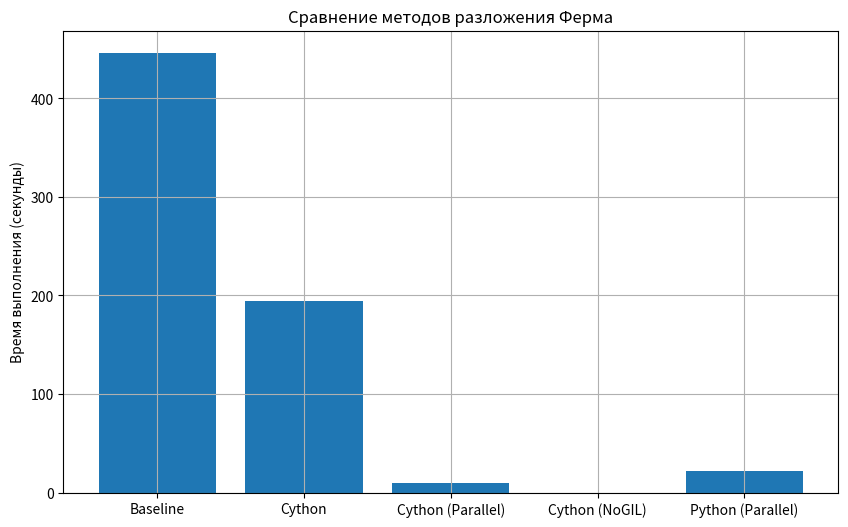

The matplotlib source for this figure:
import matplotlib.pyplot as plt

times = {
    'Baseline': 446.53,
    'Cython': 194.78,
    'Cython (Parallel)': 9.8,
    'Cython (NoGIL)': 0.00296,
    'Python (Parallel)': 22.1
}

plt.figure(figsize=(10, 6))
plt.bar(times.keys(), times.values())
plt.ylabel('Время выполнения (секунды)')
plt.title('Сравнение методов разложения Ферма')
plt.grid(True)
plt.savefig('all_comparisons.png')
plt.show()